4-way image classification set "dataset" from GitHub (iDanishDev/Maize-Disease-Detection); label vocabulary: maize blight, maize common rust, maize gray leaf spot, maize healthy.

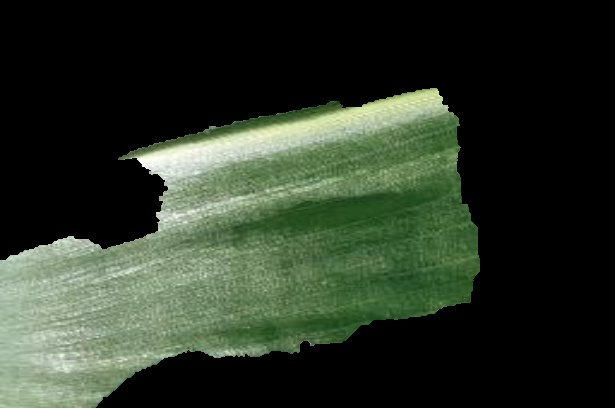
Label: maize healthy

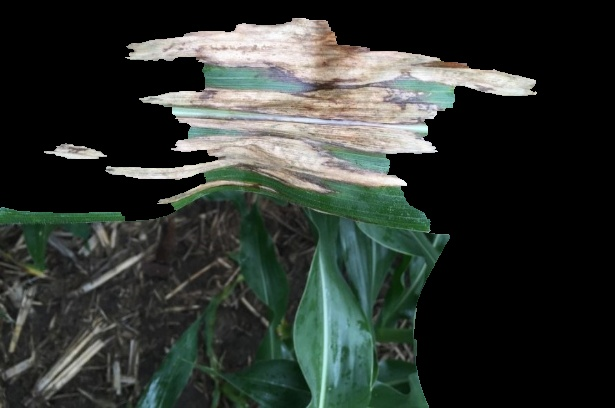
Label: maize blight

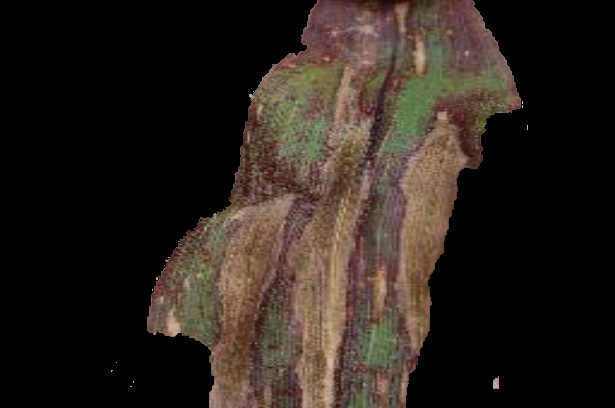
Label: maize blight

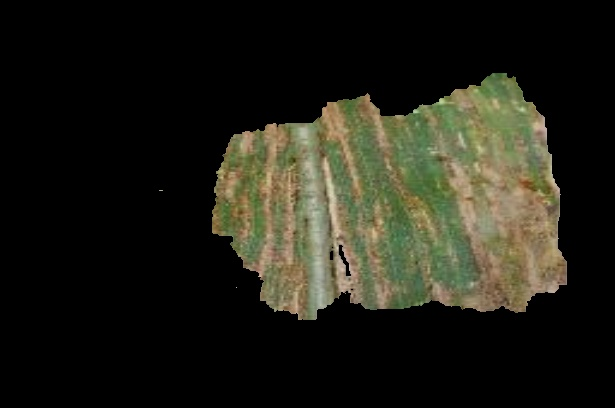
Label: maize gray leaf spot

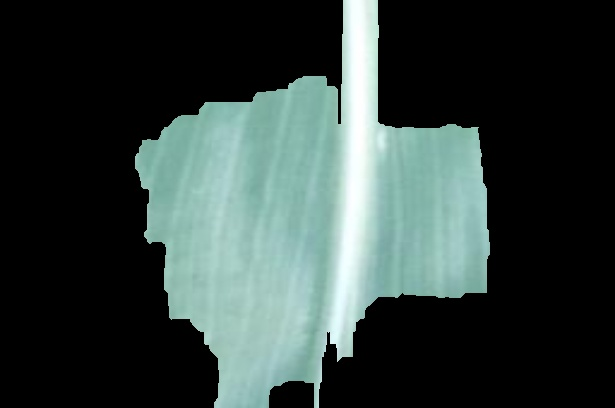
Label: maize healthy

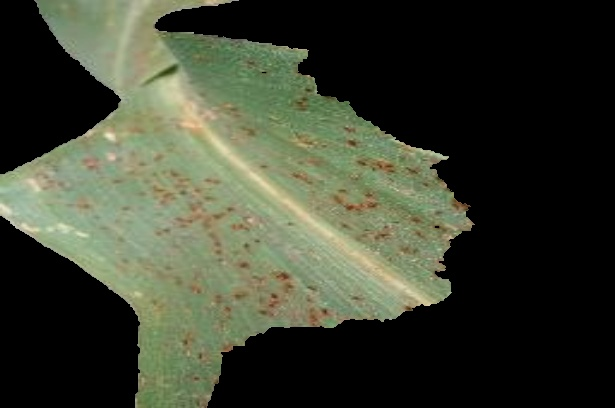
Label: maize common rust
